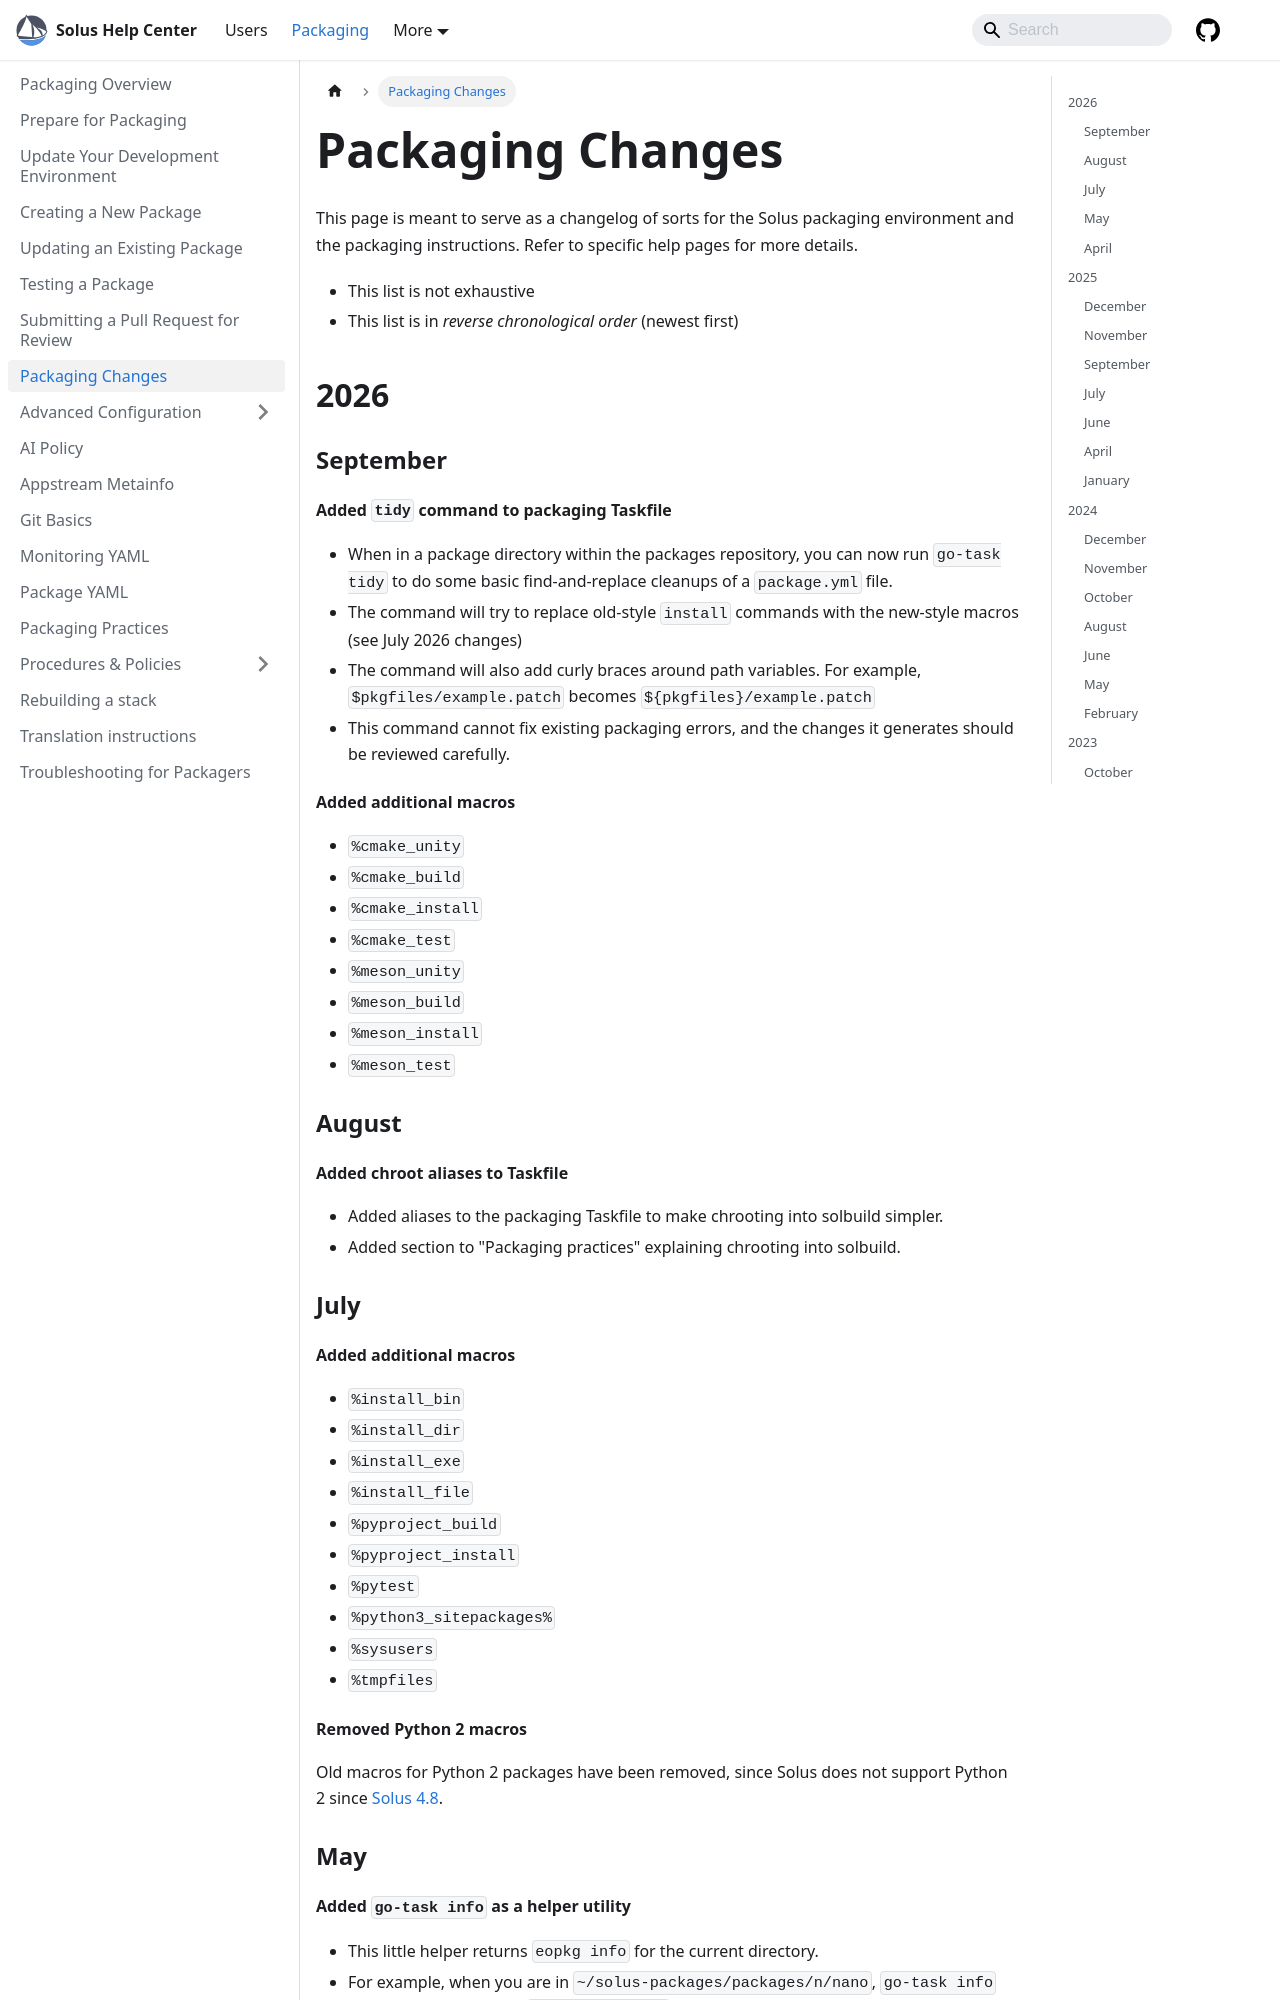

repository: getsolus/help-center-docs · page: docs/packaging/packaging-changes/index.html · generator: docusaurus

---
title: Packaging Changes
summary: Changes to packaging environment and instructions
sidebar_position: 7
---

# Packaging Changes

This page is meant to serve as a changelog of sorts for the Solus packaging environment and the packaging instructions. Refer to specific help pages for more details.

- This list is not exhaustive
- This list is in _reverse chronological order_ (newest first)

## 2026

### September

#### Added `tidy` command to packaging Taskfile

- When in a package directory within the packages repository, you can now run `go-task tidy` to do some basic find-and-replace cleanups of a `package.yml` file.
- The command will try to replace old-style `install` commands with the new-style macros (see July 2026 changes)
- The command will also add curly braces around path variables. For example, `$pkgfiles/example.patch` becomes `${pkgfiles}/example.patch`
- This command cannot fix existing packaging errors, and the changes it generates should be reviewed carefully.

#### Added additional macros

- `%cmake_unity`
- `%cmake_build`
- `%cmake_install`
- `%cmake_test`
- `%meson_unity`
- `%meson_build`
- `%meson_install`
- `%meson_test`

### August

#### Added chroot aliases to Taskfile

- Added aliases to the packaging Taskfile to make chrooting into solbuild simpler.
- Added section to "Packaging practices" explaining chrooting into solbuild.

### July

#### Added additional macros

- `%install_bin`
- `%install_dir`
- `%install_exe`
- `%install_file`
- `%pyproject_build`
- `%pyproject_install`
- `%pytest`
- `%python3_sitepackages%`
- `%sysusers`
- `%tmpfiles`

#### Removed Python 2 macros

Old macros for Python 2 packages have been removed, since Solus does not support Python 2 since [Solus 4.8](https://getsol.us/2025/11/29/solus-4-8-released/#removal-of-python-2).

### May

#### Added `go-task info` as a helper utility

- This little helper returns `eopkg info` for the current directory.
- For example, when you are in `~/solus-packages/packages/n/nano`, `go-task info` will output the same as `eopkg info nano`

### April

#### Began re-licensing packages repository with MPL-2.0

- Require a checkbox on package PRs so contributors acknowledge explicit licensing
- See blog post for more detail [here](https://getsol.us/2026/05/clearing-up-the-fog/)

## 2025

### December

#### Mandate installation of license files

- Packages must now have license files installed so we are compliant.
- License files can be easily installed with the new `%install_license` macro.
  {/* prettier-ignore */}
  ```yaml
  install    : |
      %ninja_install
      %install_license LICENSE
      %install_license LICENSES/*
  ```

### November
